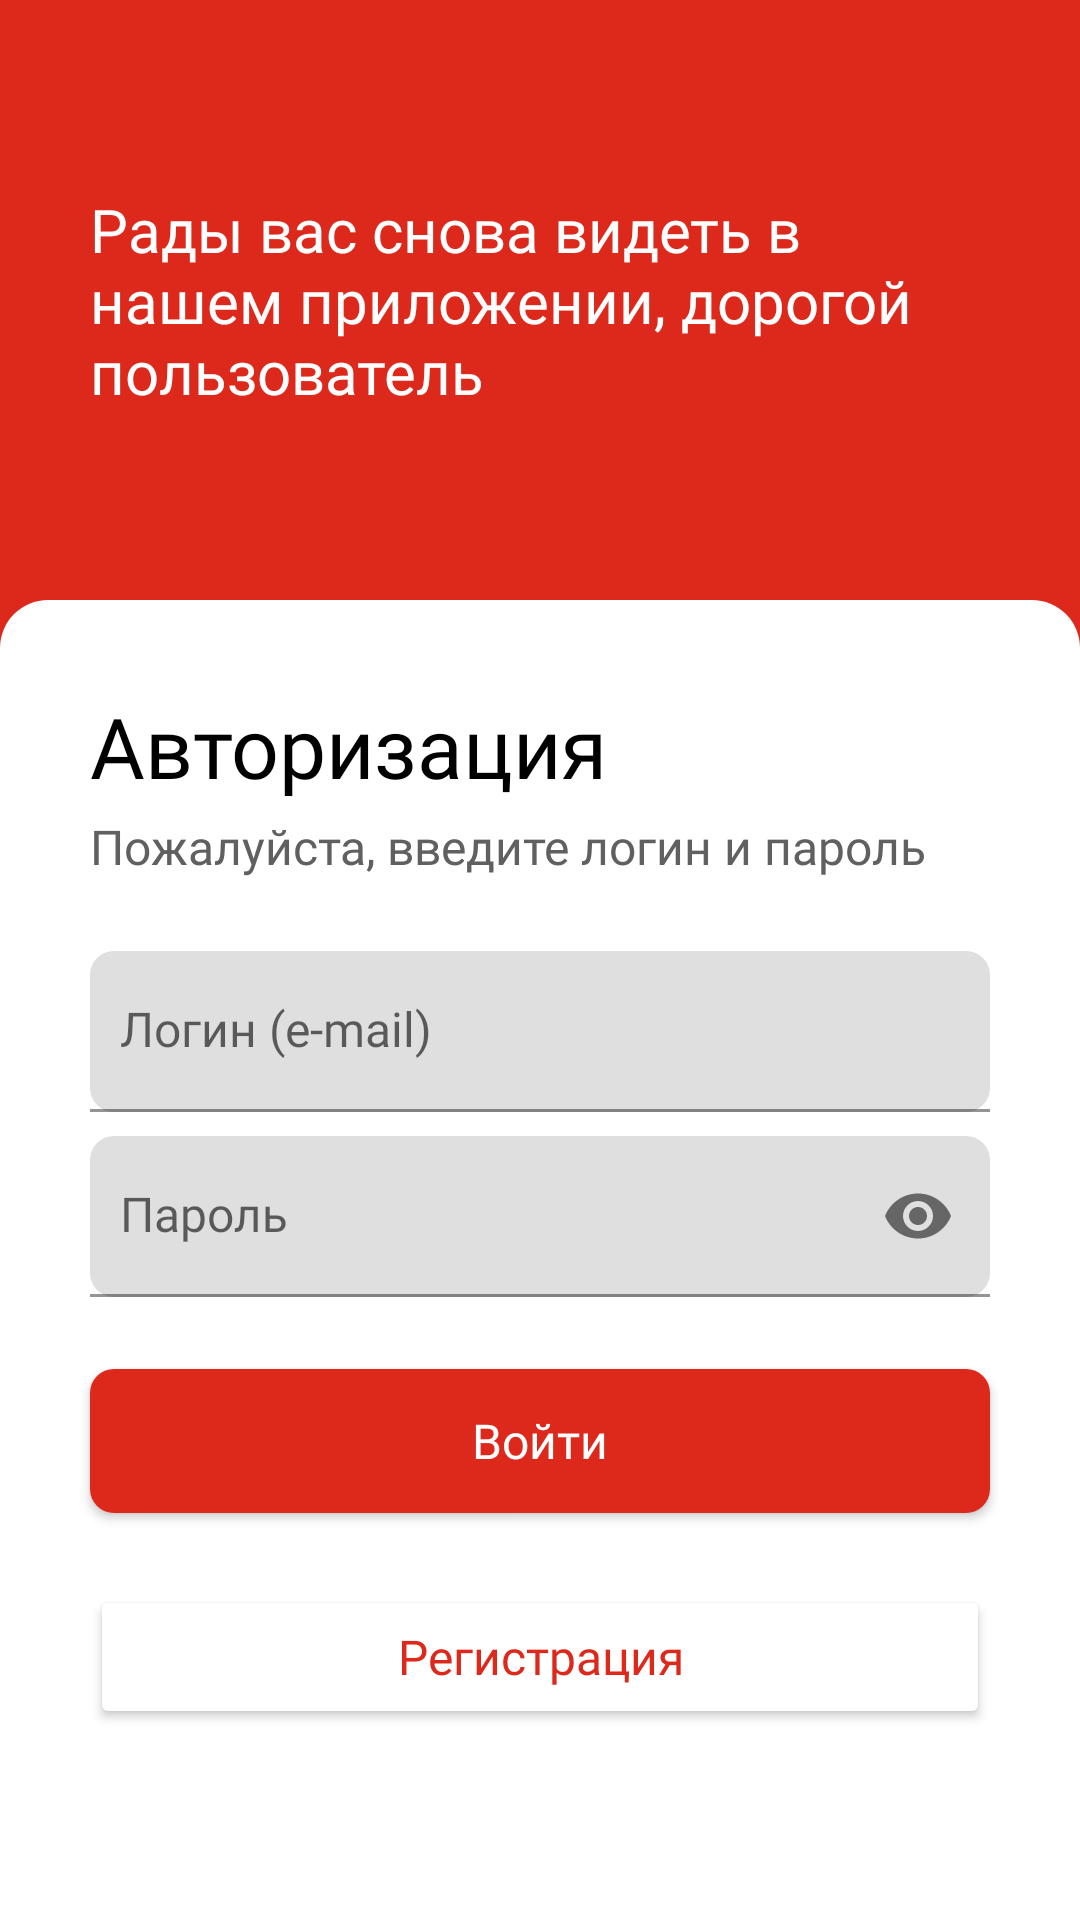

Reconstruct the res/layout file that produces this screen, plus the resources it refers to.
<!-- AndroidManifest.xml: application theme Theme.TestAppShop -->
<!-- res/layout/authorisation_fragment.xml -->
<?xml version="1.0" encoding="utf-8"?>
<androidx.constraintlayout.widget.ConstraintLayout xmlns:android="http://schemas.android.com/apk/res/android"
    xmlns:app="http://schemas.android.com/apk/res-auto"
    xmlns:tools="http://schemas.android.com/tools"
    android:id="@+id/registration_all"
    android:layout_width="match_parent"
    android:layout_height="match_parent"
    android:background="@color/red"
    android:orientation="vertical"
    tools:ignore="InvalidId">

    <androidx.constraintlayout.widget.Guideline
        android:id="@+id/guideline_end"
        android:layout_width="wrap_content"
        android:layout_height="wrap_content"
        android:orientation="vertical"
        app:layout_constraintGuide_end="30dp" />

    <androidx.constraintlayout.widget.Guideline
        android:id="@+id/guideline_start"
        android:layout_width="wrap_content"
        android:layout_height="wrap_content"
        android:orientation="vertical"
        app:layout_constraintGuide_begin="30dp" />

    <TextView
        android:id="@+id/greeting"
        android:layout_width="0dp"
        android:layout_height="wrap_content"
        android:fontFamily="@font/roboto_bold"
        android:text="@string/greeting"
        android:textColor="@color/white"
        android:textSize="20sp"
        app:layout_constraintBottom_toTopOf="@id/auth_email_login"
        app:layout_constraintEnd_toEndOf="@id/guideline_end"
        app:layout_constraintStart_toStartOf="@id/guideline_start"
        app:layout_constraintTop_toTopOf="parent" />

    <LinearLayout
        android:id="@+id/loading"
        android:layout_width="match_parent"
        android:layout_height="match_parent"
        android:layout_marginTop="200dp"
        android:background="@drawable/bottomsheet_bg"
        android:orientation="vertical"
        android:visibility="gone"
        android:gravity="center"
        app:behavior_hideable="false"
        app:layout_behavior="com.google.android.material.bottomsheet.BottomSheetBehavior"
        app:layout_constraintStart_toStartOf="parent">
        <ProgressBar
            android:layout_width="wrap_content"
            android:layout_height="wrap_content"
            android:indeterminate="true"
            android:indeterminateTintMode="src_atop"
            android:indeterminateTint="@color/red"/>
        <TextView
            android:layout_width="wrap_content"
            android:layout_height="wrap_content"
            android:text="@string/loading"
            android:textColor="@color/black"
            android:layout_marginTop="12dp"
            android:textSize="18sp"/>
    </LinearLayout>

    <LinearLayout
        android:id="@+id/auth_email_login"
        android:layout_width="match_parent"
        android:layout_height="match_parent"
        android:layout_marginTop="200dp"
        android:background="@drawable/bottomsheet_bg"
        android:orientation="vertical"
        android:visibility="visible"
        app:behavior_hideable="false"
        app:layout_behavior="com.google.android.material.bottomsheet.BottomSheetBehavior"
        app:layout_constraintStart_toStartOf="parent">

        <TextView
            android:id="@+id/authorisation"
            android:layout_width="wrap_content"
            android:layout_height="wrap_content"
            android:layout_marginHorizontal="30dp"
            android:layout_marginTop="30dp"
            android:fontFamily="@font/roboto_bold"
            android:text="@string/authorisation"
            android:textColor="@color/black"
            android:textSize="28sp"
            app:layout_constraintStart_toStartOf="@id/guideline_start"
            app:layout_constraintTop_toTopOf="parent" />

        <TextView
            android:id="@+id/enter_login_password_auth"
            android:layout_width="wrap_content"
            android:layout_height="wrap_content"
            android:layout_marginHorizontal="30dp"
            android:layout_marginTop="4dp"
            android:fontFamily="@font/roboto_bold"
            android:text="@string/enter_login_password"
            android:textColor="@color/dark_gray"
            android:textSize="16sp" />


        <com.google.android.material.textfield.TextInputLayout
            android:id="@+id/input_layout_login"
            android:layout_width="match_parent"
            android:layout_height="wrap_content"
            android:layout_marginTop="24dp"
            app:boxStrokeColor="@color/gray"
            app:hintTextColor="@color/light_gray">

            <com.google.android.material.textfield.TextInputEditText
                android:id="@+id/login"
                android:layout_width="match_parent"
                android:layout_height="wrap_content"
                android:hint="@string/login"
                style="@style/EdittextStyleWithDescription"
                android:inputType="textEmailAddress" />
        </com.google.android.material.textfield.TextInputLayout>

        <com.google.android.material.textfield.TextInputLayout
            android:id="@+id/input_layout_password"
            android:layout_width="match_parent"
            android:layout_height="wrap_content"
            android:layout_marginTop="8dp"
            app:boxStrokeColor="@color/gray"
            app:hintTextColor="@color/light_gray"
            app:passwordToggleEnabled="true">

            <com.google.android.material.textfield.TextInputEditText
                android:id="@+id/password"
                android:layout_width="match_parent"
                android:layout_height="wrap_content"
                android:hint="@string/password"
                style="@style/EdittextStyleWithDescription"
                android:inputType="textPassword" />
        </com.google.android.material.textfield.TextInputLayout>

        <Button
            android:id="@+id/next_btn_auth"
            style="@style/ButtonAddNotification"
            android:layout_width="match_parent"
            android:layout_height="wrap_content"
            android:layout_marginHorizontal="30dp"
            android:layout_marginTop="24dp"
            android:fontFamily="@font/roboto_medium"
            android:text="@string/enter"
            android:textAllCaps="false"
            android:textSize="16sp" />

        <Button
            android:id="@+id/reg_btn"
            style="@style/ButtonSecondary"
            android:layout_width="match_parent"
            android:layout_height="wrap_content"
            android:layout_marginHorizontal="30dp"
            android:layout_marginTop="24dp"
            android:fontFamily="@font/roboto_medium"
            android:paddingVertical="10dp"
            android:text="@string/registration"
            android:textAllCaps="false"
            android:textSize="16sp" />

    </LinearLayout>
</androidx.constraintlayout.widget.ConstraintLayout>
<!-- resources referenced by this layout -->
<resources>
  <color name="black">#FF000000</color>
  <color name="dark_gray">#606060</color>
  <color name="gray">#9a9a9a</color>
  <color name="light_gray">#DFDFDF</color>
  <color name="red">#DC291C</color>
  <color name="white">#FFFFFFFF</color>
  <!-- drawable bottomsheet_bg (drawable) -->
  <?xml version="1.0" encoding="utf-8"?>
  <shape xmlns:android="http://schemas.android.com/apk/res/android">
      <solid android:color="@color/white" />
  
      <corners
          android:topLeftRadius="16dp"
          android:topRightRadius="16dp" />
  </shape>
  <string name="authorisation">Авторизация</string>
  <string name="enter">Войти</string>
  <string name="enter_login_password">Пожалуйста, введите логин и пароль</string>
  <string name="greeting">Рады вас снова видеть в нашем приложении, дорогой пользователь</string>
  <string name="loading">Загрузка...</string>
  <string name="login">Логин (e-mail)</string>
  <string name="password">Пароль</string>
  <string name="registration">Регистрация</string>
  <style name="ButtonAddNotification">
          <item name="android:textColor">@color/white</item>
          <item name="android:textSize">16sp</item>
          <item name="android:layout_gravity">center_horizontal</item>
          <item name="android:background">@drawable/enabled_disabled_btn</item>
          <item name="android:textAllCaps">false</item>
          <item name="android:textAlignment">center</item>
          <item name="android:paddingVertical">12dp</item>
          <item name="android:paddingHorizontal">10dp</item>
  
      </style>
  <style name="ButtonSecondary">
          <item name="android:textColor">@color/red</item>
          <item name="android:textSize">16sp</item>
          <item name="android:layout_gravity">center_horizontal</item>
          <item name="android:backgroundTint">@color/white</item>
          <item name="android:textAllCaps">false</item>
          <item name="android:textAlignment">center</item>
          <item name="android:paddingVertical">14dp</item>
  
      </style>
  <style name="Theme.TestAppShop" parent="Base.Theme.TestAppShop" />
  <!-- drawable enabled_disabled_btn (drawable) -->
  <?xml version="1.0" encoding="utf-8"?>
  <selector xmlns:android="http://schemas.android.com/apk/res/android">
      <item android:state_enabled="false">
          <shape android:shape="rectangle">
              <corners android:radius="8dp" />
              <solid android:color="@color/gray" /> 
          </shape>
      </item>
      <item android:state_enabled="true">
          <shape android:shape="rectangle">
              <corners android:radius="8dp" />
              <solid android:color="@color/red" /> 
          </shape>
      </item>
  </selector>
  <!-- drawable corners_for_et (drawable) -->
  <?xml version="1.0" encoding="utf-8"?>
  <shape xmlns:android="http://schemas.android.com/apk/res/android"
      android:shape="rectangle" android:padding="10.dp">
      <solid android:color="@color/light_gray" />
      <corners android:radius="8dp" />
  </shape>
  <!-- drawable cursor (drawable) -->
  <?xml version="1.0" encoding="utf-8"?>
  <shape xmlns:android="http://schemas.android.com/apk/res/android" >
      <size android:width="2dp"
          android:height="16dp"/>
      <solid android:color="@color/red"  />
      <corners android:radius="2dp"/>
  </shape>
  <style name="Base.Theme.TestAppShop" parent="Theme.MaterialComponents.DayNight.NoActionBar">
          <item name="colorPrimary">@color/red</item>
      </style>
</resources>
